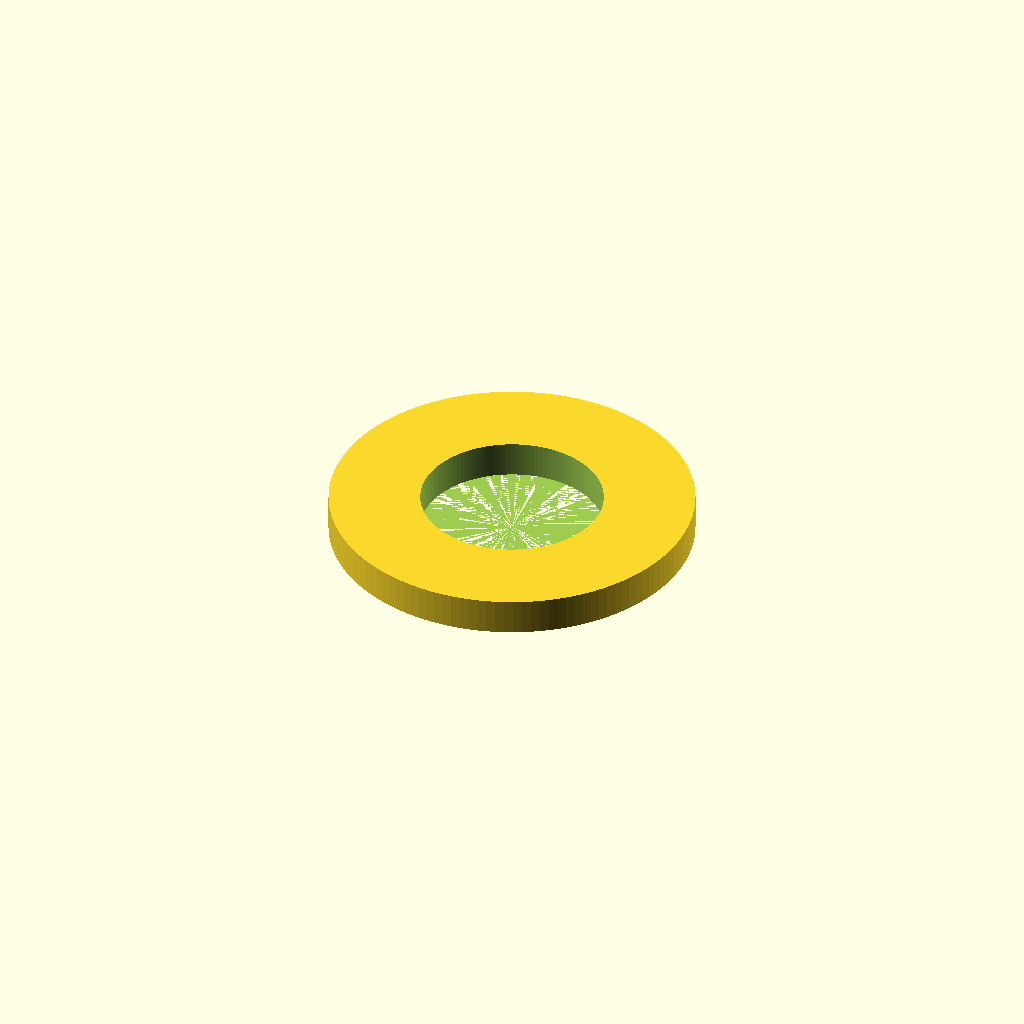
Cell 1 — every parameter at its default value.
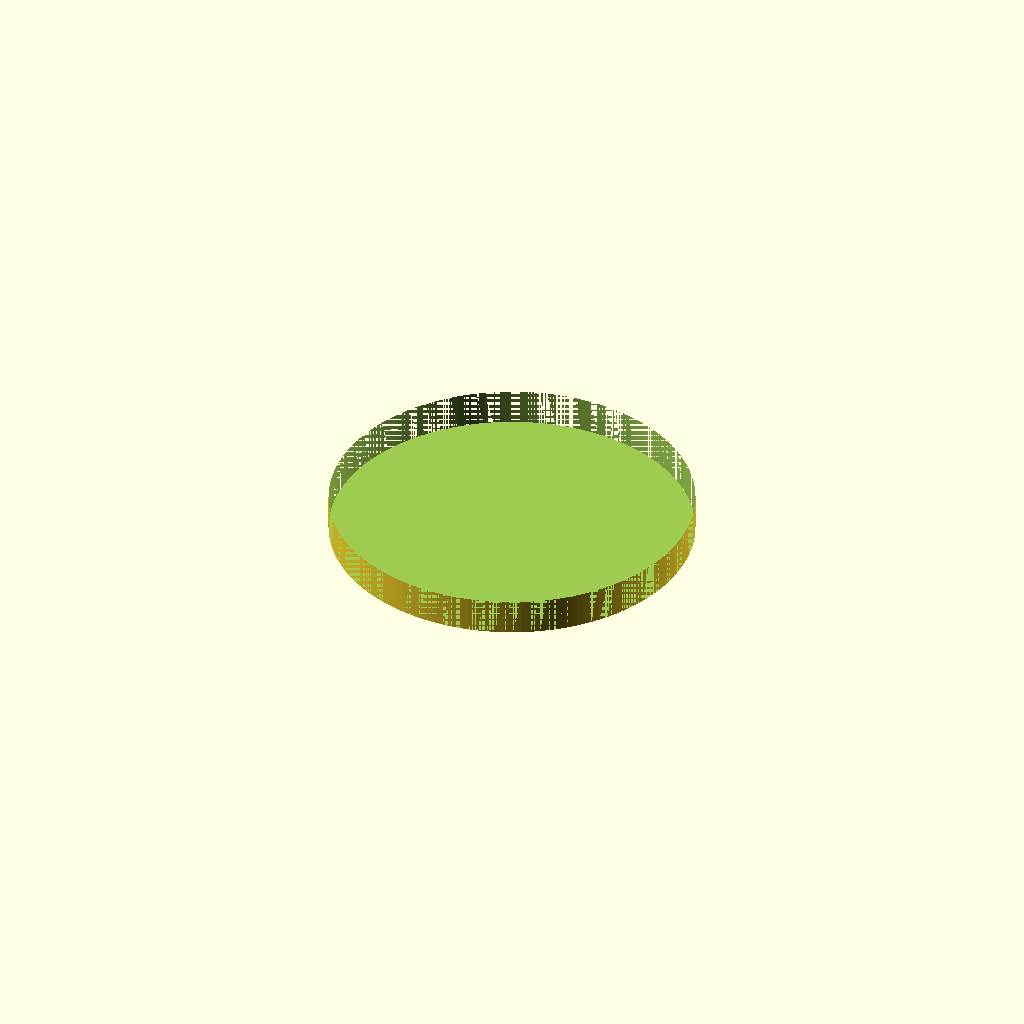
Cell 2 — inner_d set to 10, the other parameters unchanged.
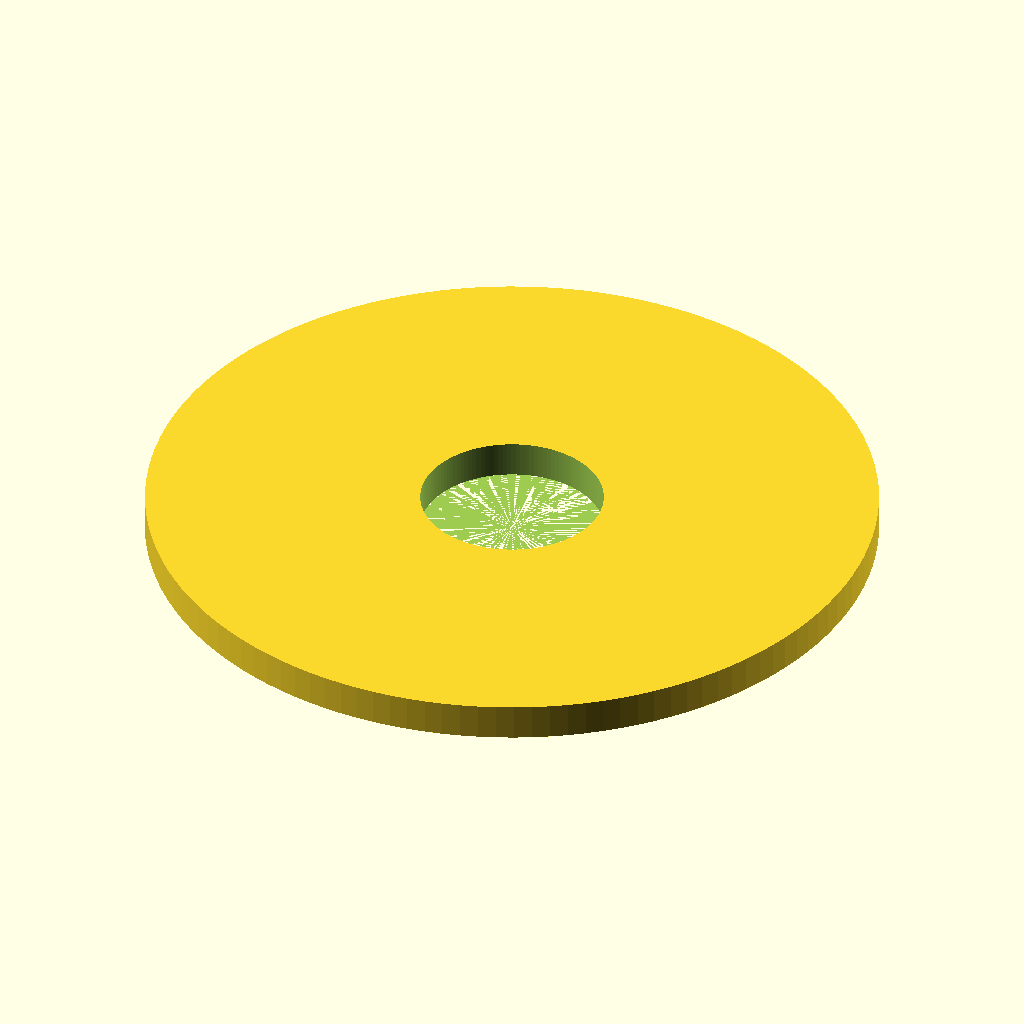
Cell 3: outer_d = 20 (everything else at default).
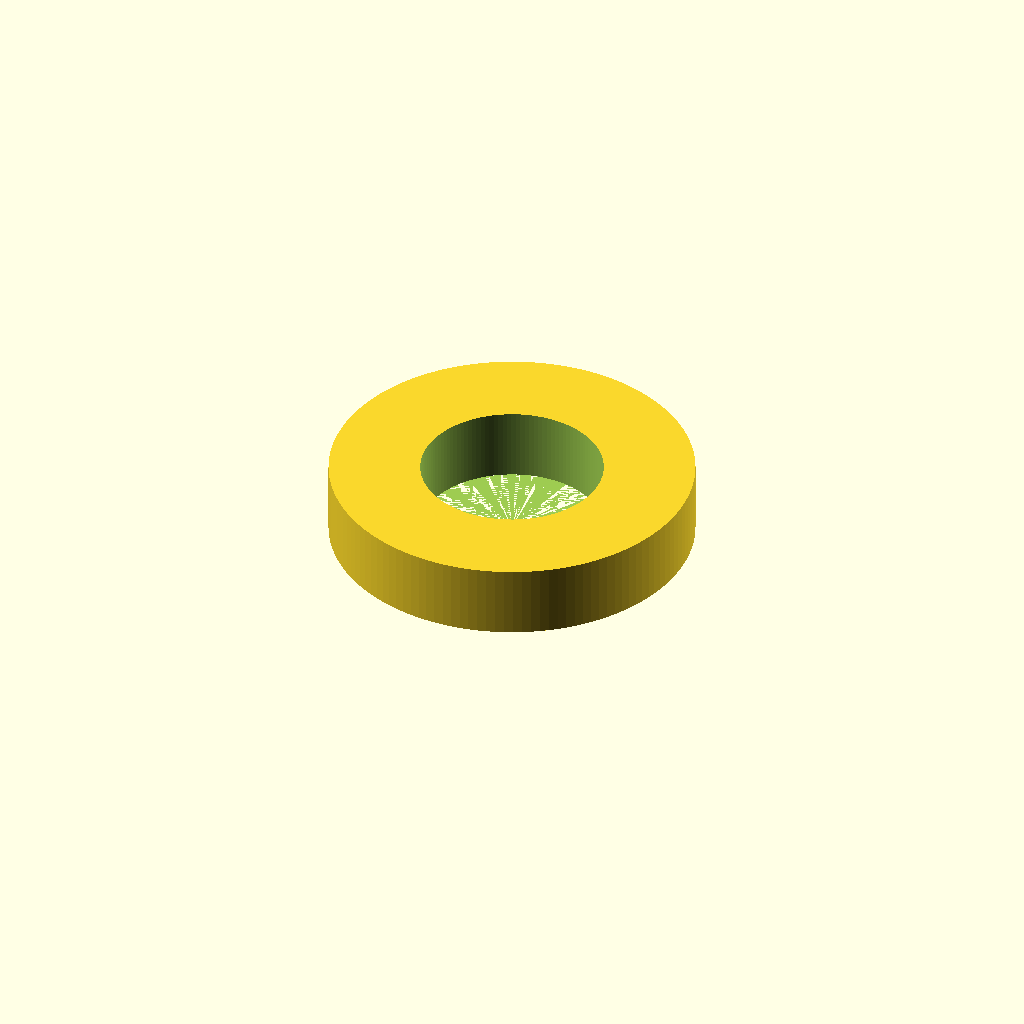
Cell 4 — thickness set to 2, the other parameters unchanged.
One fixed orthographic camera (rotation 55°, 0°, 25°; colour scheme Cornfield) for every cell.
OpenSCAD source file additional_study/matched_effort/results/direct_matched_calls/scad/washer__M5_washer.scad:
$fn = 128;

inner_d = 5.0;
outer_d = 10.0;
thickness = 1.0;

difference() {
  cylinder(d = outer_d, h = thickness);
  cylinder(d = inner_d, h = thickness + 0.2);
}
Customizer parameters (derived from the source; name, type, default, range or options):
inner_d: number, default 5
outer_d: number, default 10
thickness: number, default 1
